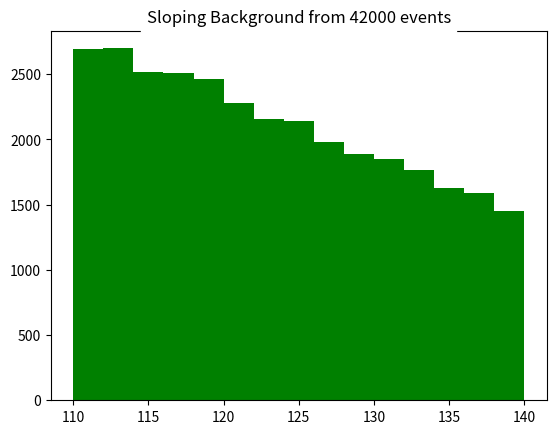
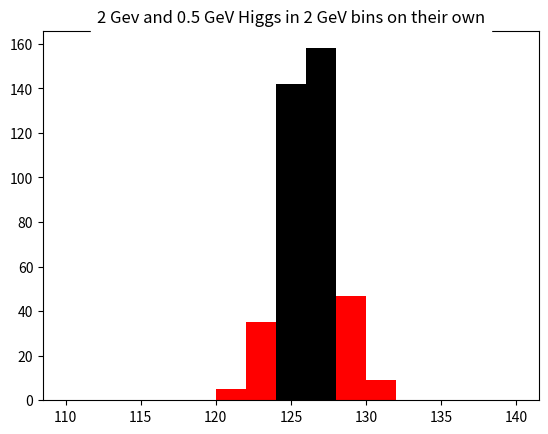
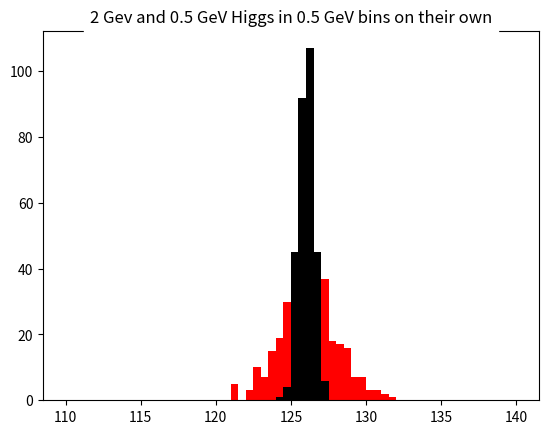
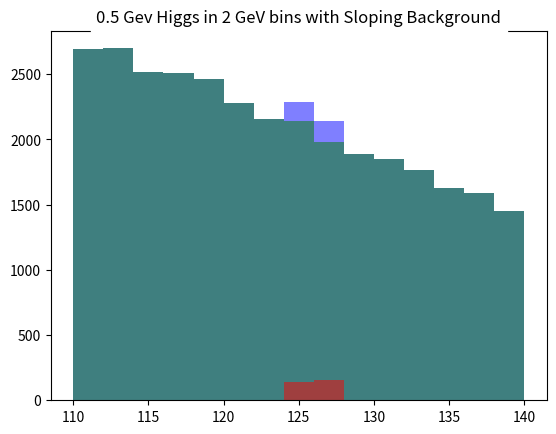
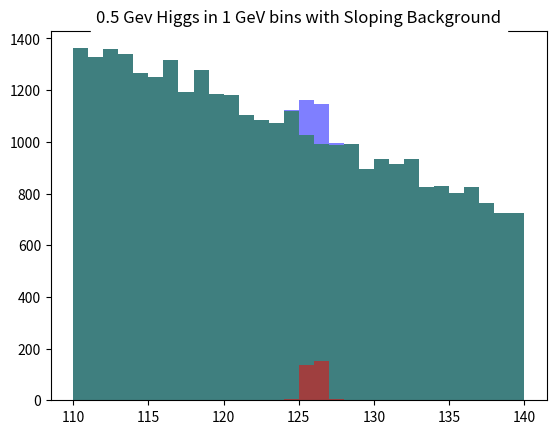
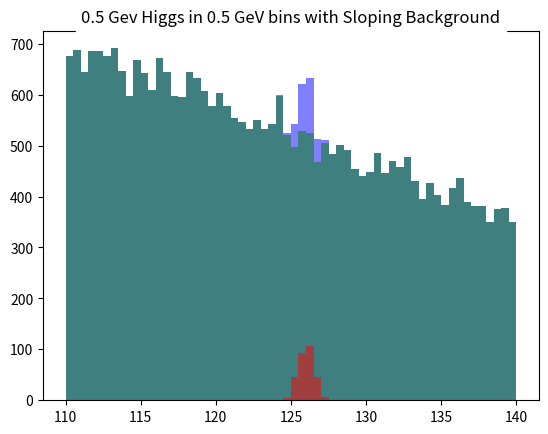
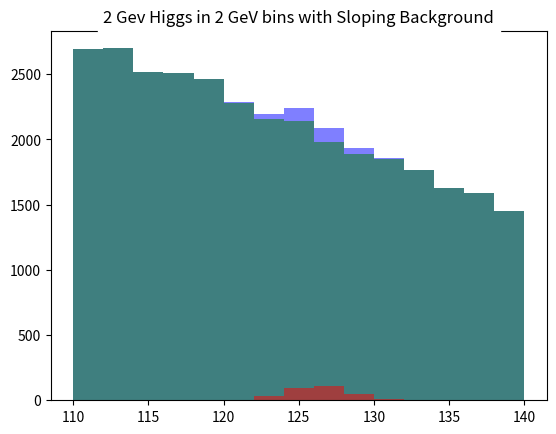
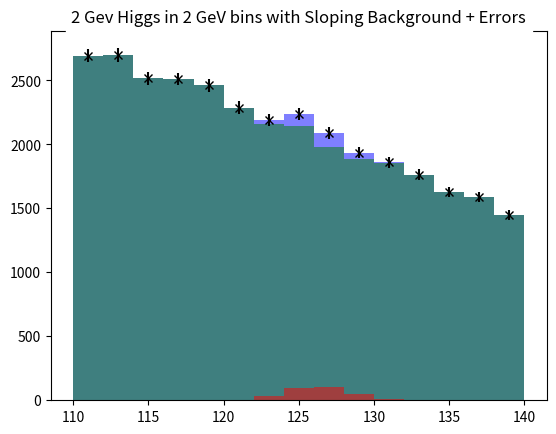
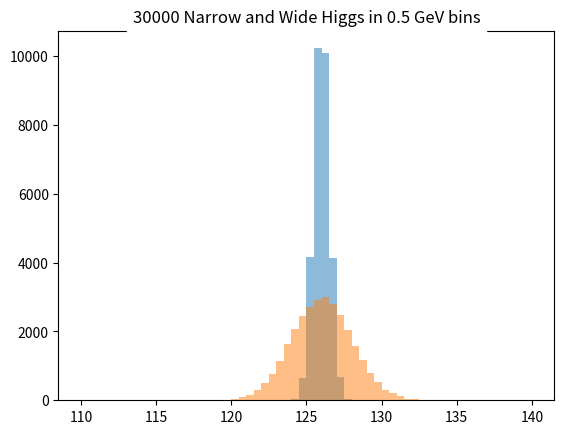
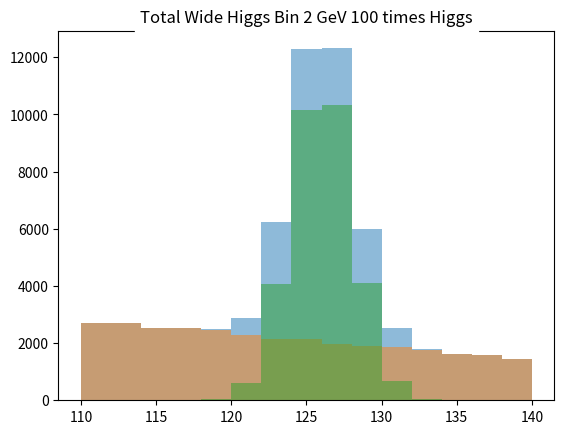
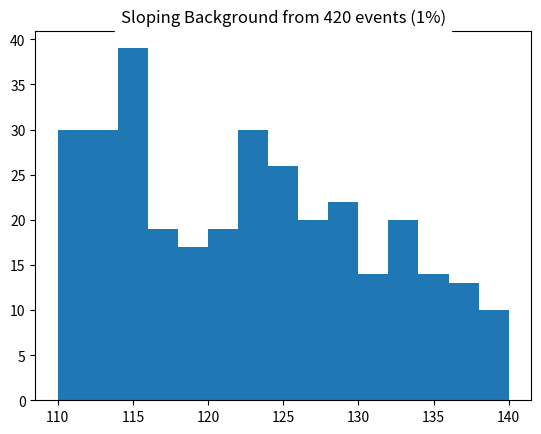
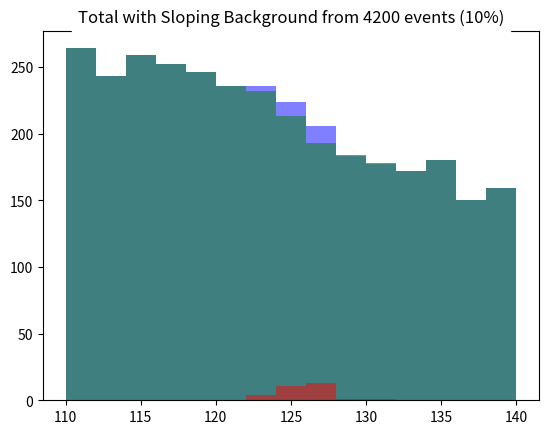
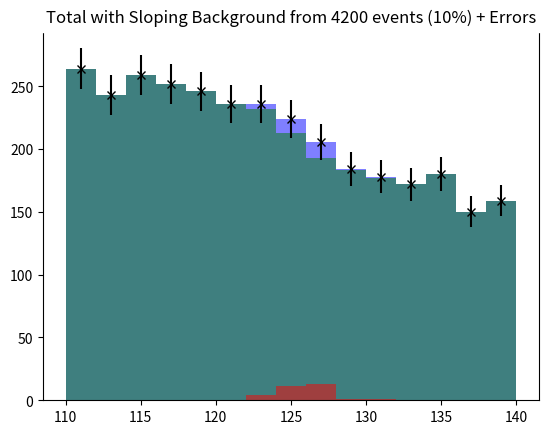

Recreate these plots in Python, in order.
#!/usr/bin/env python
# coding: utf-8

# # A: Studying Higgs Boson Analysis. Signal and Background
# 
# Sloping background as in real experiment

# ## Part 1 The Background
# 
# This file contains the code for the unit "The Elusive Mr. Higgs". It explains the experiment with the Higgs signal and background signal under different settings
# 
# In this part we look at the Background



import numpy as np    # noqa: E402
import matplotlib.pyplot as plt    # noqa: E402
import pylab    # noqa: E402




''' Create the background for the setup and plot the same'''
testrand = np.random.rand(42000)                    #A random array have 42000 elements according to the uniform distribution. The numbers generated will between 0 and 1
Base = 110 + 30* np.random.rand(42000)              #Generating a uniform background(base) between a 110 GeV and 140 GeV 
index = (1.0 - 0.5* (Base-110)/30) > testrand       #To create a boolean index which has True for 100% samples at 110GeV; This percentage reduces linearly as the value for background increases and has ture for 50% samples as 140 GeV
sloping = Base[index]                               #This generates a sloping background. Here the values in base corresponding the True values in "index" are retained rest are discarded. So this has a distribution as desribed above
####Plotting - Sloping Background. 
####See The Plot named "Sloping"
plt.figure("Sloping")
plt.hist(sloping, bins=15, range =(110,140), color = "green")
plt.title("Sloping Background from 42000 events", backgroundcolor = "white")
plt.show()


# ## Part 2 The Higgs Signal
# 
# Create a Gaussian Higgs signal(Gaussian signal is what we will get due to error in measurement). The width of the Gaussian indicated the extent of measurement error. This signal has 300 samples.
# 
# We compare two histogram choices -- 2 GeV or 0.5 GeV  -- each for twop measurement errors 0.5 and 2 GeV
# 
# In the next part Part 3, we combine signal and background



gauss = 2 * np.random.randn(300) +126               #The signal is centered at 126 GeV and has a width of 2.
narrowGauss = 0.5 * np.random.randn(300) +126        #A signal with centered at 126 GeV and width of 0.5(Error in measurement is less than previous signal"
####Plotting - The Higgs Signal with width 2.0. 
####See The Plot named "HiggsAlone"
plt.figure("HiggsAlone-1")
plt.hist(gauss, bins=15, range =(110,140), color = "red")
plt.hist(narrowGauss, bins=15, range =(110,140), color = "black")
plt.title("2 Gev and 0.5 GeV Higgs in 2 GeV bins on their own", backgroundcolor = "white")
plt.show()
plt.figure("HiggsAlone-2")
plt.hist(gauss, bins=60, range =(110,140), color = "red")
plt.hist(narrowGauss, bins=60, range =(110,140), color = "black")
plt.title("2 Gev and 0.5 GeV Higgs in 0.5 GeV bins on their own", backgroundcolor = "white")
plt.show()


# ## Part 3 Higgs plus Background
# 
# Create the actual Signal by combining the Higgs signals(Gaussian shape) and the sloping background signal. 
# 
# We look at 2 different widths for the Higgs
# 
# Note Higgs width is entirely due to measurement error. The Higgs has a natural width as it is NOT stable but rather decays. This natural width can only be estimated at present from observed decay rate and it is < 10 MeV - a factor of more than 100 lower than observed width. 
# 
# As width coming from measurement errors, it is expected to be Gaussian. It would be a different shape (Breit Wigner) if coming from its Quantum properties
# 
# The three plots fix the measurement with at 0.5 GeV and vary your choice as a data analyst; namely the bin size of histogram. The 0.5 GeV bin size seems best



total = np.concatenate((sloping, gauss))            #Accumalate the sloping Background and gauss(width = 2.0)
narrowTotal = np.concatenate((sloping, narrowGauss)) #Accumalate the sloping background and narrowGauss(width = 0.5)
####Plotting - The 3 kinds of signals(Sloping Background, Higgs Signal, Combined Signal) where Higgs Signal has width 0.5. The plot has 15 bins(each bin represents 2 GeV). 
####See The Plot named "Total Narrow Higgs"
plt.figure("Total Narrow Higgs")
plt.hist(narrowTotal, bins=15, range =(110,140), alpha = 0.5, color = "blue")   #Total Signal
plt.hist(sloping, bins=15, range =(110,140), alpha = 0.5, color = "green")       #Sloping Signal.
plt.hist(narrowGauss, bins=15, range =(110,140), alpha = 0.5, color = "red")   #Only the Higgs Signal.
plt.title("0.5 Gev Higgs in 2 GeV bins with Sloping Background", backgroundcolor = "white")
plt.show()

####Plotting - The 3 kinds of signals(Sloping Background, Higgs Signal, Combined Signal) where Higgs Signal has width 0.5. The plot has 30 bins(each bin represents 1GeV).
####See The Plot named "Total Narrow Higgs Bin 1 GeV"
plt.figure("Total Narrow Higgs Bin 1 GeV")
plt.hist(narrowTotal, bins=30, range =(110,140), alpha = 0.5, color = "blue")   #Total Signal
plt.hist(sloping, bins=30, range =(110,140), alpha = 0.5, color = "green")       #Sloping Signal.      
plt.hist(narrowGauss, bins=30, range =(110,140), alpha = 0.5, color = "red")   #Only the Higgs Signal.
plt.title("0.5 Gev Higgs in 1 GeV bins with Sloping Background", backgroundcolor = "white")
plt.show()

####Plotting - The 3 kinds of signals(Sloping Background, Higgs Signal, Combined Signal) where Higgs Signal has width 0.5. The plot has 60 bins(each bin represents 0.5GeV).
####See The Plot named "Total Narrow Higgs Bin 0.5 GeV"
plt.figure("Total Narrow Higgs Bin 0.5 GeV")
plt.hist(narrowTotal, bins=60, range =(110,140), alpha = 0.5, color = "blue")   #Total Signal
plt.hist(sloping, bins=60, range =(110,140), alpha = 0.5, color = "green")       #Sloping Signal.
plt.hist(narrowGauss, bins=60, range =(110,140), alpha = 0.5, color = "red")   #Only the Higgs Signal.
plt.title("0.5 Gev Higgs in 0.5 GeV bins with Sloping Background", backgroundcolor = "white")
plt.show()


# Here we look at a 2 GeV wide Higgs Boson. It does not stand out!



####Plotting - The 3 kinds of signals(Sloping Background, Higgs Signal, Combined Signal) signal where Higgs Signal has width 2.0. The plot has 15 bins(each bin represents 2GeV).
####See The Plot named "Total Wide Higgs Bin 2 GeV"
plt.figure("Total Wide Higgs Bin 2 GeV")
values, binedges, junk = plt.hist(total, bins=15, range =(110,140), alpha = 0.5, color = "blue")     #Total Signal. We also store the histogram values(number of members per bin) and binedges.
plt.hist(sloping, bins=15, range =(110,140), alpha = 0.5, color = "green")                           #Sloping Signal.
plt.hist(gauss, bins=15, range =(110,140), alpha = 0.5, color = "red")                               #Only the Higgs Signal.
plt.title("2 Gev Higgs in 2 GeV bins with Sloping Background", backgroundcolor = "white")
plt.show()


# ## Part 4 Error Estimates
# 
# Computing the bin Centers and Errors where latter come from rule for counting experiments that an observation of N events has an error sqrt(N)
# 
# The error bars are quite small as 2500 has error 50 which is 2%). They are bigger at the end when we reduce total number of events.



centers = 0.5*(binedges[1:] + binedges[:-1])                            #Computing bin center as the average of its 2 bin-edges.
errors = np.sqrt(values)                                                #Computing expected error as the square root of values.
####Plotting - The 3 kinds of signals(Sloping Background, Higgs Signal, Combined Signal) and expected errors where Higgs Signal has width 2.0. The plot has 60 bins(each bin represents 0.5GeV).
####See The Plot named "Total Wide Higgs Bin 2 GeV with errors" 
plt.figure("Total Wide Higgs Bin 2 GeV with errors")
plt.hist(total, bins=15, range =(110,140), alpha = 0.5, color = "blue")                                 #The total signal
plt.hist(sloping, bins=15, range =(110,140), alpha = 0.5, color = "green")                              #Sloping Signal.
plt.hist(gauss, bins=15, range =(110,140), alpha = 0.5, color = "red")                                  #Only the Higgs Signal.
plt.errorbar(centers, values, yerr = errors, ls='None', marker ='x', color = 'black', markersize= 6.0 ) #The error bar
plt.title("2 Gev Higgs in 2 GeV bins with Sloping Background + Errors", backgroundcolor = "white")
plt.show()


# ## Part 5 A Larger Signal
# 
# Creating a Higgs Signal with 30000 elements. If we use this against the original backgrounds, we study the effect of making the Higgs 100 times more likely(The original number of Higgs samples was 300).



print('Higgs on its own with no background')
gaussbig = 2 * np.random.randn(30000) +126                  #Creating a Higgs Signal with 30000 elements and width of 2.0
gaussnarrowbig = 0.5 * np.random.randn(30000) +126          #Creating a Higgs Signal with 30000 elements and width of 0.5(less error in measurement than previous case)
totalbig = np.concatenate((sloping, gaussbig))
####Plotting - The Pure Higgs Signals with weight 0.5 and 2. The signal with 30,000 elements is used. Plot has 60 bins(each of size .5GeV).
####See The Plot named "30000 Higgs in 0.5 GeV bins" 
plt.figure("30000 Higgs in 0.5 GeV bins")
plt.hist(gaussnarrowbig, bins=60, range =(110,140), alpha = 0.5) #Higgs signal 
plt.hist(gaussbig, bins=60, range =(110,140), alpha = 0.5)
plt.title("30000 Narrow and Wide Higgs in 0.5 GeV bins", backgroundcolor = "white")
plt.show()

print('\nLarge Higgs signal on original size background')

####Plotting - The 3 kinds of signals(Sloping Background, Higgs Signal, Combined Signal) where Higgs Signal has width 2.0 and is 100 times more frequent. The plot has 15 bins(each bin represents 2GeV).
####See The Plot named "Total Wide Higgs Bin 2 GeV 100 times Higgs" 
plt.figure("Total Wide Higgs Bin 2 GeV 100 times Higgs")
plt.hist(totalbig, bins=15, range =(110,140), alpha = 0.5)                          #Total signal with Higgs being 100 times more frequent
plt.hist(sloping, bins=15, range =(110,140), alpha = 0.5)                           #sloping background
plt.hist(gaussbig, bins=15, range =(110,140), alpha = 0.5)                          #Higgs signal with 30,000 elements
plt.title("Total Wide Higgs Bin 2 GeV 100 times Higgs", backgroundcolor = "white")
plt.show()


# ## Part 6 A Small Experiment (1% original)
# 
# Creating a setup with 1% data. Now the background has initially 420 elements
# 
# This data fluctuates too much and you wont see any signal from Higgs (only 3 particles expected)



testrand420 = np.random.rand(420)                               #Creating random array with 420 elements.                               
Base420 = 110 + 30* np.random.rand(420)                         #Creating Background with 420 events 
index420 = (1.0 - 0.5* (Base420-110)/30) > testrand420          #Creating index to get the sloping background.
Sloping420 = Base420[index420]                                  #Creating Sloping Background
#### Plot - Plotting the 1% background data. Plot has 15 bins(each 2GeV)
####See The Plot named "Sloping 420 Events" 
plt.figure("Sloping 420 Events")
plt.hist(Sloping420, bins=15, range =(110,140))
plt.title("Sloping Background from 420 events (1%)", backgroundcolor = "white")
plt.show()


# ## Part 7 Medium Size Experiment
# 
# Creating setup with 10% data(4200 elements for background, 30 elements for Higgs signal) and computing the errors.



testrand4200 = np.random.rand(4200)                             #Creating random array with 4200 elements.  
Base4200 = 110 + 30* np.random.rand(4200)                       #Creating Background with 4200 events 
index4200 = (1.0 - 0.5* (Base4200-110)/30) > testrand4200       #Creating index to get the sloping background.
Sloping4200 = Base4200[index4200]                               #Creating Sloping Background
gauss30 = 2 * np.random.randn(30) +126                          #Creating Higgs signal with width 2.0 and center at 126GeV
total10percent = np.concatenate((Sloping4200, gauss30))         #Combining the Higgs signal and sloping background
####Plotting - The 3 kinds of signals(Sloping Background, Higgs Signal, Combined Signal) where Higgs Signal has width 2.0 for 10% of data. The plot has 15 bins(each bin represents 2GeV).
####See The Plot named "Total Sloping Background 10% Data" 
plt.figure("Total Sloping Background 10% Data")
values10percent, binedges10percent, junk = plt.hist(total10percent, bins=15, range =(110,140), alpha = 0.5, color = "blue") #Total signal and storing the number values/bin and the bin edges.
plt.hist(Sloping4200, bins=15, range =(110,140), alpha = 0.5, color = "green")                                              #Sloping background
plt.hist(gauss30, bins=15, range =(110,140), alpha = 0.5, color = "red")                                                    #Higgs Signal(width 2.0)
plt.title("Total with Sloping Background from 4200 events (10%)", backgroundcolor = "white")
plt.show()

####Plotting - The 3 kinds of signals(Sloping Background, Higgs Signal, Combined Signal) and the error where Higgs Signal has width 2.0 for 10% of data. The plot has 15 bins(each bin represents 2GeV).
####See The Plot named "Total Sloping Background 10% Data with errors"
plt.figure("Total Sloping Background 10% Data with errors")
centers10percent = 0.5*(binedges10percent[1:] + binedges10percent[:-1])             #Computing the bin centers
errors10percent = np.sqrt(values10percent)                                          #Computing expected errors
plt.hist(total10percent, bins=15, range =(110,140), alpha = 0.5, color = "blue")    #Plotting the total signal
plt.hist(Sloping4200, bins=15, range =(110,140), alpha = 0.5, color = "green")      #Plotting the sloping background
plt.hist(gauss30, bins=15, range =(110,140), alpha = 0.5, color = "red")            #Plotting the Higgs Signal
plt.errorbar(centers10percent, values10percent, yerr = errors10percent, ls='None', marker ='x', color = 'black', markersize= 6.0 ) #Plotting the error
plt.title("Total with Sloping Background from 4200 events (10%) + Errors", backgroundcolor = "white")
plt.show()

